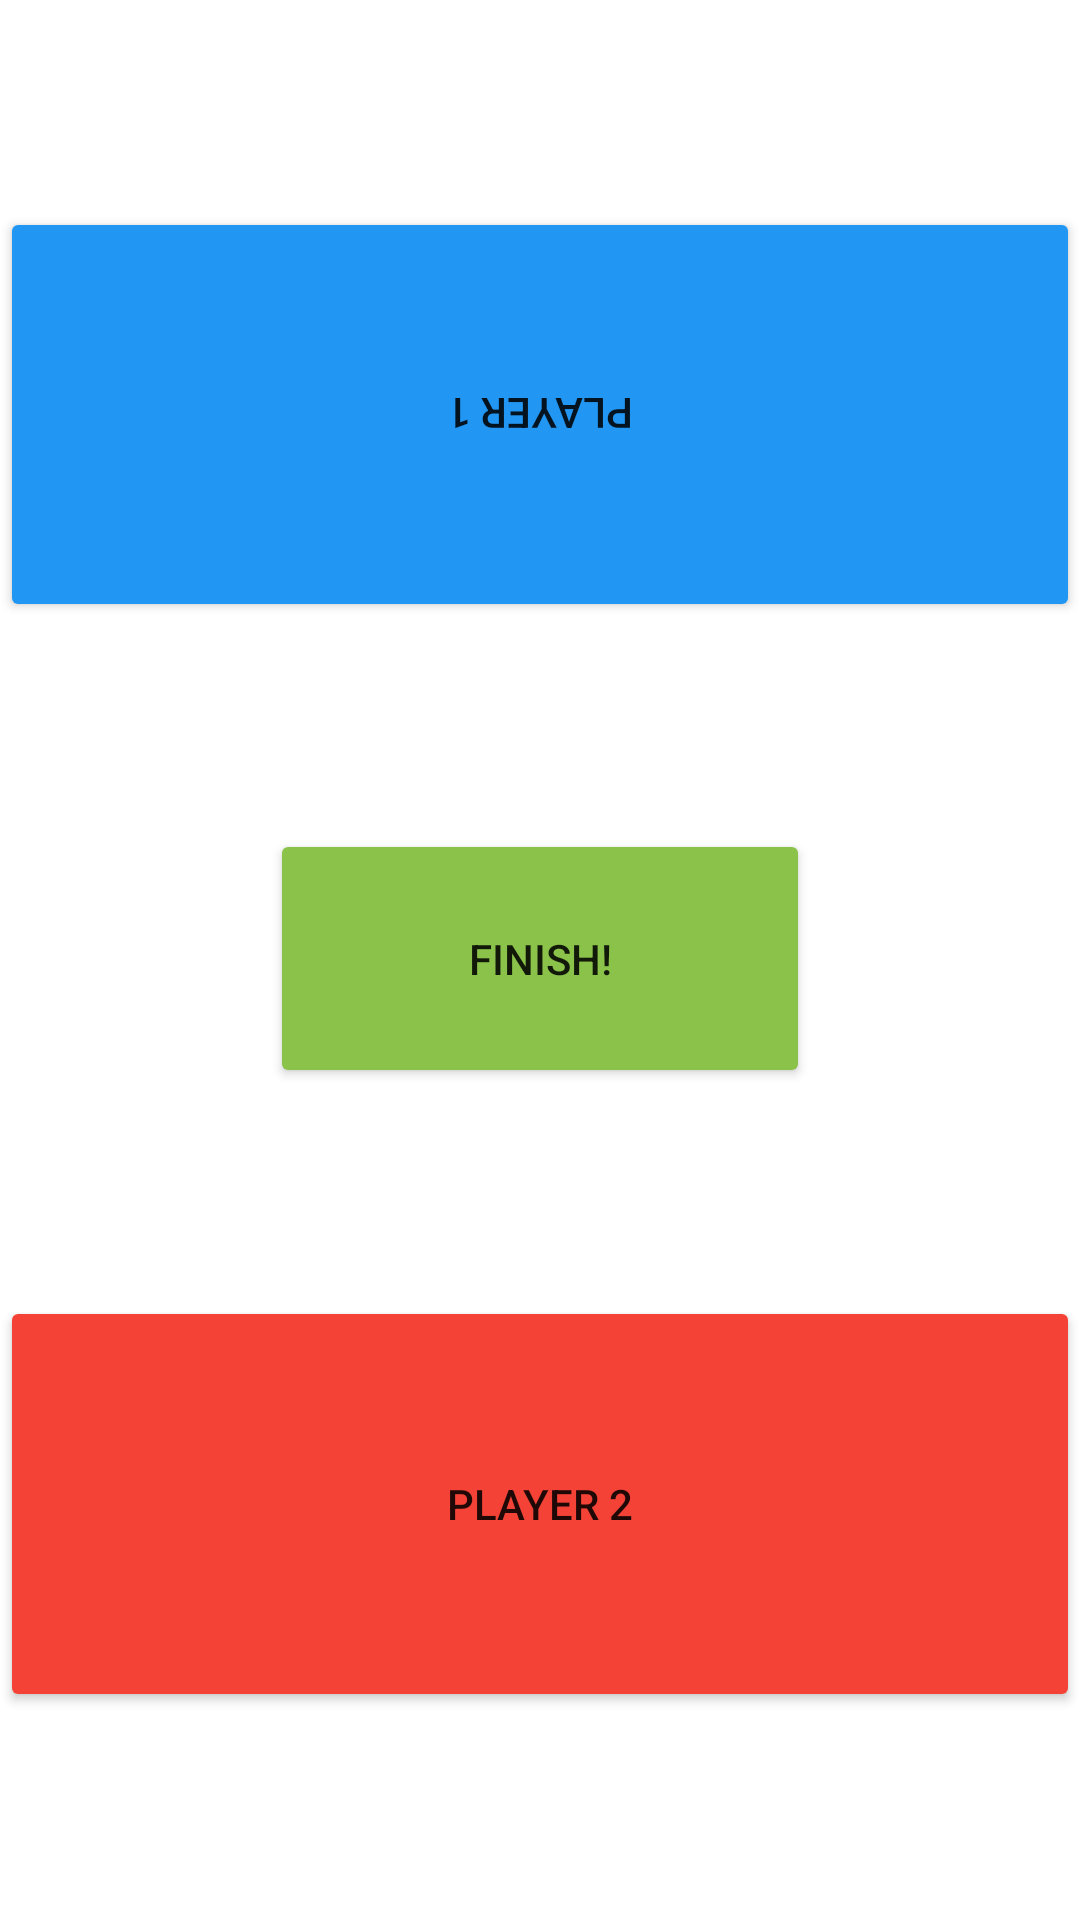

Write the Android layout XML for this screen, with the resource values it uses.
<!-- AndroidManifest.xml: application theme Theme.Listen2 -->
<!-- res/layout/activity_main.xml -->
<?xml version="1.0" encoding="utf-8"?>
<androidx.constraintlayout.widget.ConstraintLayout xmlns:android="http://schemas.android.com/apk/res/android"
    xmlns:app="http://schemas.android.com/apk/res-auto"
    xmlns:tools="http://schemas.android.com/tools"
    android:layout_width="match_parent"
    android:layout_height="match_parent"
    tools:context=".MainActivity">

    <LinearLayout
        android:layout_width="match_parent"
        android:layout_height="match_parent"
        android:orientation="horizontal">

        <LinearLayout
            android:layout_width="match_parent"
            android:layout_height="match_parent"
            android:orientation="vertical">

            <Space
                android:layout_width="match_parent"
                android:layout_height="0dp"
                android:layout_weight="20" />

            <Button
                android:id="@+id/blue"
                android:layout_width="match_parent"
                android:layout_height="0dp"
                android:layout_weight="40"
                android:rotation="180"
                android:text="player 1"
                app:backgroundTint="#2196F3" />

            <Space
                android:layout_width="match_parent"
                android:layout_height="0dp"
                android:layout_weight="20" />

            <LinearLayout
                android:layout_width="match_parent"
                android:layout_height="0dp"
                android:layout_weight="25"
                android:orientation="horizontal">

                <Space
                    android:layout_width="0dp"
                    android:layout_height="match_parent"
                    android:layout_weight="25" />

                <Button
                    android:id="@+id/back"
                    android:layout_width="0dp"
                    android:layout_height="match_parent"
                    android:layout_weight="50"
                    android:onClick="go"
                    android:text="Finish!"
                    app:backgroundTint="#8BC34A" />

                <Space
                    android:layout_width="0dp"
                    android:layout_height="match_parent"
                    android:layout_weight="25" />
            </LinearLayout>

            <Space
                android:layout_width="match_parent"
                android:layout_height="0dp"
                android:layout_weight="20" />

            <Button
                android:id="@+id/red"
                android:layout_width="match_parent"
                android:layout_height="0dp"
                android:layout_weight="40"
                android:text="player 2"
                app:backgroundTint="#F44336" />

            <Space
                android:layout_width="match_parent"
                android:layout_height="0dp"
                android:layout_weight="20" />
        </LinearLayout>
    </LinearLayout>

</androidx.constraintlayout.widget.ConstraintLayout>
<!-- resources referenced by this layout -->
<resources>
  <style name="Theme.Listen2" parent="Theme.MaterialComponents.DayNight.DarkActionBar">
          
          <item name="colorPrimary">@color/purple_500</item>
          <item name="colorPrimaryVariant">@color/purple_700</item>
          <item name="colorOnPrimary">@color/white</item>
          
          <item name="colorSecondary">@color/teal_200</item>
          <item name="colorSecondaryVariant">@color/teal_700</item>
          <item name="colorOnSecondary">@color/black</item>
          
          <item name="android:statusBarColor" tools:targetApi="l">?attr/colorPrimaryVariant</item>
          
      </style>
  <!-- not gathered from this repository: default colours our renderer supplied (Android Studio template values) -->
  <color name="purple_500">#FF6200EE</color>
  <color name="purple_700">#FF3700B3</color>
  <color name="teal_200">#FF03DAC5</color>
  <color name="teal_700">#FF018786</color>
  <color name="black">#FF000000</color>
  <color name="white">#FFFFFFFF</color>
</resources>
